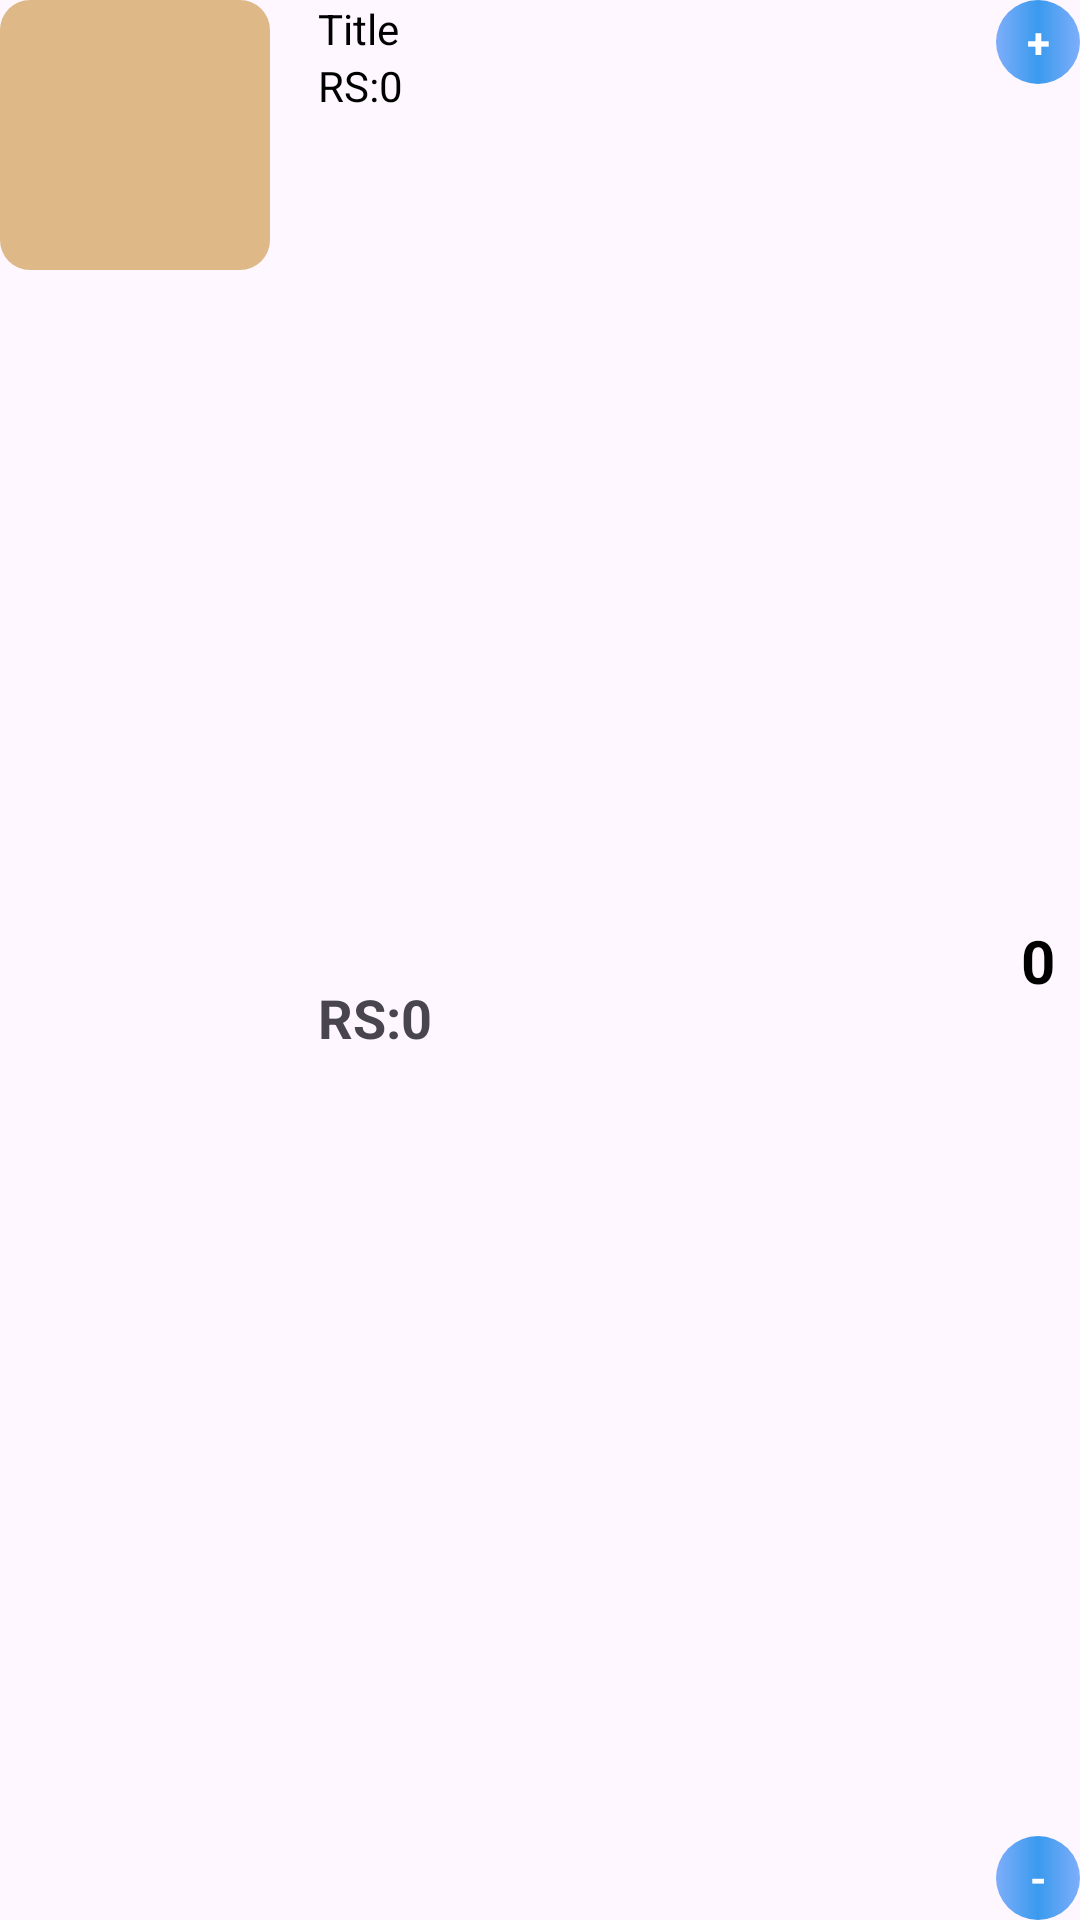

Produce the Android XML layout that renders to this screen, including the resource entries it uses.
<!-- AndroidManifest.xml: application theme Theme.Shoes_store -->
<!-- res/layout/viewholder_cart.xml -->
<?xml version="1.0" encoding="utf-8"?>
<androidx.constraintlayout.widget.ConstraintLayout xmlns:android="http://schemas.android.com/apk/res/android"
    xmlns:app="http://schemas.android.com/apk/res-auto"
    xmlns:tools="http://schemas.android.com/tools"
    android:layout_width="match_parent"
    android:layout_height="wrap_content"
    android:layout_marginTop="8dp"
    android:layout_marginBottom="8dp">

    <ImageView
        android:id="@+id/pic"
        android:layout_width="90dp"
        android:layout_height="90dp"
        android:background="@drawable/grey_bg"
        app:layout_constraintStart_toStartOf="parent"
        app:layout_constraintTop_toTopOf="parent"
        app:srcCompat="@drawable/shoes" />

    <TextView
        android:id="@+id/titleTxt"
        android:layout_width="wrap_content"
        android:layout_height="wrap_content"
        android:layout_marginStart="16dp"
        android:text="@string/title"
        android:textColor="@color/black"
        app:layout_constraintStart_toEndOf="@+id/pic"
        app:layout_constraintTop_toTopOf="parent" />

    <TextView
        android:id="@+id/feeEachItemTxt"
        android:layout_width="wrap_content"
        android:layout_height="wrap_content"
        android:text="@string/rs_0"
        android:textColor="@color/black"
        app:layout_constraintStart_toStartOf="@+id/titleTxt"
        app:layout_constraintTop_toBottomOf="@+id/titleTxt" />

    <TextView
        android:id="@+id/totalEachItem"
        android:layout_width="wrap_content"
        android:layout_height="wrap_content"
        android:text="@string/rs_0"
        android:textSize="18sp"
        android:textStyle="bold"
        app:layout_constraintBottom_toBottomOf="parent"
        app:layout_constraintStart_toStartOf="@+id/feeEachItemTxt"
        app:layout_constraintTop_toBottomOf="@+id/feeEachItemTxt" />

    <TextView
        android:id="@+id/plusBtn"
        android:layout_width="28dp"
        android:layout_height="28dp"
        android:gravity="center"
        android:text="@string/plus"
        android:background="@drawable/color_bg"
        android:textColor="@color/white"
        android:textStyle="bold"
        app:layout_constraintEnd_toEndOf="parent"
        app:layout_constraintTop_toTopOf="parent" />

    <TextView
        android:id="@+id/minusBtn"
        android:layout_width="28dp"
        android:layout_height="28dp"
        android:background="@drawable/color_bg"
        android:text="@string/minus"
        android:textColor="@color/white"
        android:gravity="center"
        android:textStyle="bold"
        app:layout_constraintBottom_toBottomOf="parent"
        app:layout_constraintEnd_toEndOf="parent"
         />

    <TextView
        android:id="@+id/numberItemTxt"
        android:layout_width="wrap_content"
        android:layout_height="wrap_content"
        android:gravity="center"
        android:text="0"
        android:textColor="@color/black"
        android:textSize="20sp"
        android:textStyle="bold"
        app:layout_constraintBottom_toTopOf="@+id/minusBtn"
        app:layout_constraintEnd_toEndOf="@+id/plusBtn"
        app:layout_constraintStart_toStartOf="@+id/plusBtn"
        app:layout_constraintTop_toBottomOf="@+id/plusBtn" />
</androidx.constraintlayout.widget.ConstraintLayout>
<!-- resources referenced by this layout -->
<resources>
  <color name="black">#FF000000</color>
  <color name="white">#FFFFFFFF</color>
  <!-- drawable color_bg (drawable) -->
  <?xml version="1.0" encoding="utf-8"?>
  <selector xmlns:android="http://schemas.android.com/apk/res/android">
      <item>
          <shape android:shape="rectangle">
              <corners android:radius="38dp" />
              <gradient
                  android:angle="0"
                  android:endColor="#7EAEFA"
                  android:centerColor="@color/blue"
                  android:startColor="#7EAEFA" />
          </shape>
      </item>
  </selector>
  <!-- drawable grey_bg (drawable) -->
  <?xml version="1.0" encoding="utf-8"?>
  <selector xmlns:android="http://schemas.android.com/apk/res/android">
  <item>
      <shape android:shape="rectangle">
          <solid android:color="@color/burlywood"/>
          <corners android:radius="10dp"/>
  
      </shape>
  </item>
  </selector>
  <string name="minus">-</string>"&gt;
  <string name="plus">+</string>
  <string name="rs_0">RS:0</string>
  <string name="title">Title</string>
  <style name="Theme.Shoes_store" parent="Base.Theme.Shoes_store" />
  <color name="blue">#3a9aee</color>
  <color name="burlywood">#DEB887</color>
  <style name="Base.Theme.Shoes_store" parent="Theme.Material3.DayNight.NoActionBar">
          
          
      </style>
</resources>
